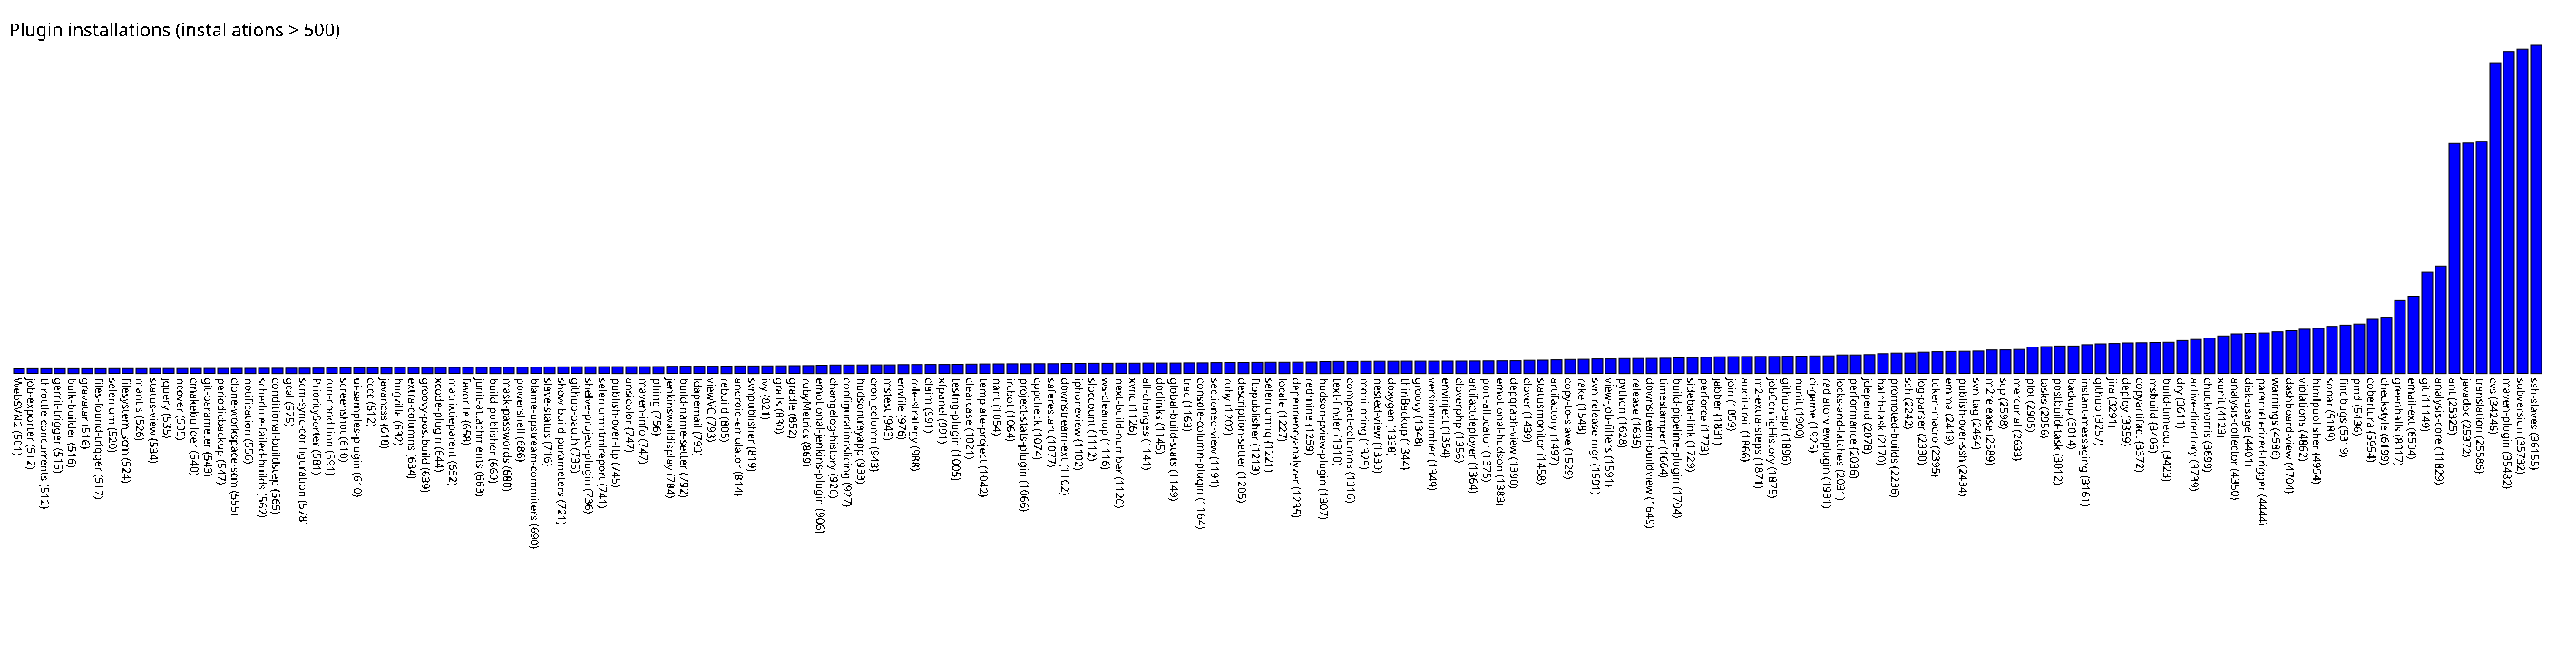

Values plotted in this chart, from the file beside it:
WebSVN2, 501
job-exporter, 512
throttle-concurrents, 512
gerrit-trigger, 515
bulk-builder, 516
gravatar, 516
files-found-trigger, 517
selenium, 520
filesystem_scm, 524
mantis, 526
status-view, 534
jquery, 535
ncover, 535
cmakebuilder, 540
git-parameter, 543
periodicbackup, 547
clone-workspace-scm, 555
notification, 556
schedule-failed-builds, 562
conditional-buildstep, 565
gcal, 575
scm-sync-configuration, 578
PrioritySorter, 581
run-condition, 591
screenshot, 610
ui-samples-plugin, 610
cccc, 612
javancss, 618
bugzilla, 632
extra-columns, 634
groovy-postbuild, 639
xcode-plugin, 644
matrixtieparent, 652
favorite, 658
junit-attachments, 663
build-publisher, 669
mask-passwords, 680
powershell, 686
blame-upstream-commiters, 690
slave-status, 716
show-build-parameters, 721
github-oauth, 735
shelve-project-plugin, 736
seleniumhtmlreport, 741
publish-over-ftp, 745
ansicolor, 747
maven-info, 747
phing, 756
jenkinswalldisplay, 784
build-name-setter, 792
ldapemail, 793
viewVC, 793
rebuild, 805
android-emulator, 814
svnpublisher, 819
ivy, 821
grails, 830
gradle, 852
rubyMetrics, 869
emotional-jenkins-plugin, 906
changelog-history, 926
... 125 more rows
